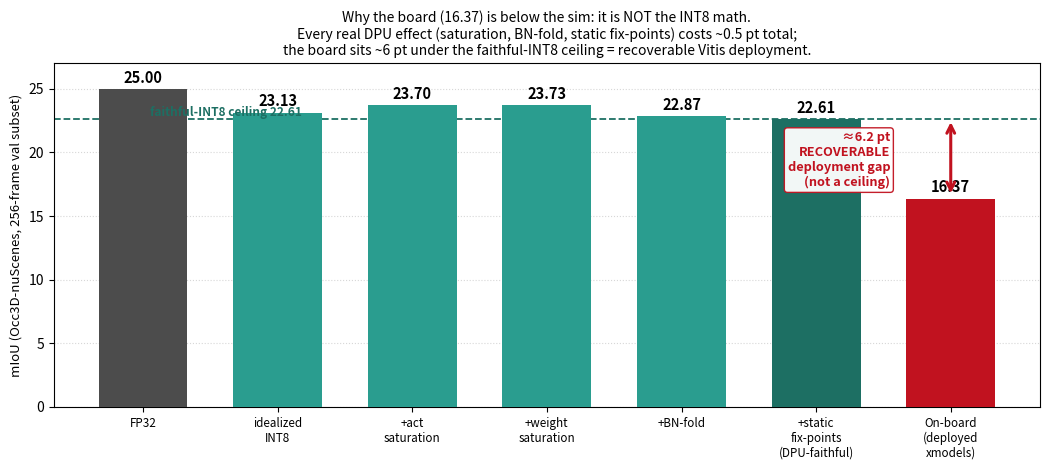

This chart was generated by the following Python code: (Note: this script raises an exception after producing the figure.)
#!/usr/bin/env python
"""Figure: the board's 16.37 is NOT an INT8 ceiling. Every faithful DPU realization effect barely moves
the sim (23.13 -> 22.61); the board sits ~6 pts below the faithful-INT8 ceiling = recoverable deployment."""
import matplotlib
matplotlib.use("Agg")
import matplotlib.pyplot as plt
from matplotlib.patches import FancyArrowPatch

labels = ["FP32", "idealized\nINT8",
          "+act\nsaturation", "+weight\nsaturation", "+BN-fold", "+static\nfix-points\n(DPU-faithful)",
          "On-board\n(deployed\nxmodels)"]
vals   = [25.0, 23.13, 23.70, 23.73, 22.87, 22.61, 16.37]
cols   = ["#4c4c4c", "#2a9d8f", "#2a9d8f", "#2a9d8f", "#2a9d8f", "#1d6f63", "#c1121f"]

fig, ax = plt.subplots(figsize=(10.6, 4.8))
x = range(len(vals))
ax.bar(x, vals, color=cols, width=0.66, zorder=3)
for xi, v in zip(x, vals):
    ax.text(xi, v + 0.25, "%.2f" % v, ha="center", va="bottom", fontsize=10.5, fontweight="bold")

# faithful-INT8 ceiling guide line
ax.axhline(22.61, ls="--", color="#1d6f63", lw=1.3, zorder=1)
ax.text(0.05, 22.9, "faithful-INT8 ceiling 22.61", color="#1d6f63", fontsize=8.6, fontweight="bold")

# the recoverable gap arrow (faithful ceiling -> board)
ax.add_patch(FancyArrowPatch((6, 22.61), (6, 16.37 + 0.2), arrowstyle="<->", color="#c1121f",
                             lw=2.2, mutation_scale=14, zorder=4))
ax.text(5.55, 19.4, "≈6.2 pt\nRECOVERABLE\ndeployment gap\n(not a ceiling)", ha="right", va="center",
        fontsize=9.2, color="#c1121f", fontweight="bold",
        bbox=dict(boxstyle="round,pad=0.25", fc="white", ec="#c1121f", alpha=0.95))

ax.set_xticks(list(x)); ax.set_xticklabels(labels, fontsize=8.4)
ax.set_ylabel("mIoU (Occ3D-nuScenes, 256-frame val subset)", fontsize=9.5)
ax.set_ylim(0, 27)
ax.set_title("Why the board (16.37) is below the sim: it is NOT the INT8 math.\n"
             "Every real DPU effect (saturation, BN-fold, static fix-points) costs ~0.5 pt total;\n"
             "the board sits ~6 pt under the faithful-INT8 ceiling = recoverable Vitis deployment.",
             fontsize=10.0)
ax.grid(axis="y", ls=":", alpha=0.5, zorder=0)
fig.tight_layout()
for ext in ("png", "pdf"):
    fig.savefig("docs/figs/buildB/why_gap.%s" % ext, dpi=160, bbox_inches="tight")
print("saved docs/figs/buildB/why_gap.{png,pdf}")
